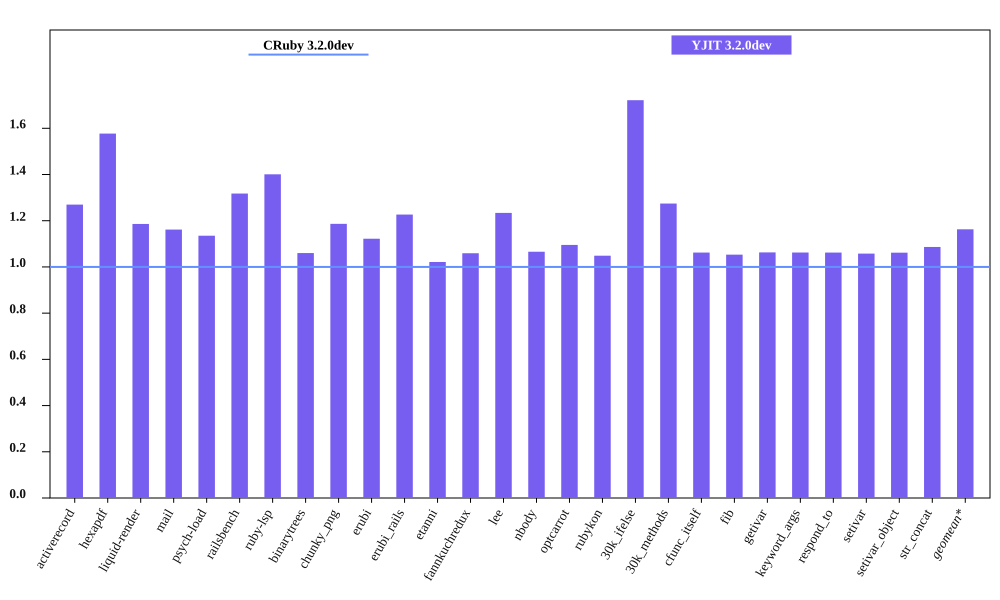

Data behind this chart, as committed beside it:
bench, CRuby 3.2.0dev mem (MiB), YJIT 3.2.0dev mem (MiB), Inline Code, Outlined Code, YJIT Mem overhead
activerecord, 63.78, 80.98, 3, 3
hexapdf, 246.5, 388.7, 2, 2
liquid-render, 29.87, 35.42, 1, 1
mail, 48.93, 56.84, 2, 2
psych-load, 37.3, 42.34, 1, 1
railsbench, 100.2, 132.1, 6, 6
ruby-lsp, 94.1, 131.8, 6, 6
binarytrees, 29.71, 31.5, 1, 1
chunky_png, 38.82, 46.05, 1, 1
erubi, 110.6, 124.1, 1, 1
erubi_rails, 100.4, 123.2, 5, 5
etanni, 127.1, 129.8, 1, 1
fannkuchredux, 24.52, 25.97, 1, 1
lee, 33.32, 41.11, 1, 1
nbody, 24.47, 26.08, 1, 1
optcarrot, 58.79, 64.38, 1, 1
rubykon, 59.17, 62.04, 1, 1
30k_ifelse, 66.23, 114, 5, 5
30k_methods, 56.36, 71.82, 2, 2
cfunc_itself, 24.38, 25.89, 1, 1
fib, 24.32, 25.62, 1, 1
getivar, 24.35, 25.88, 1, 1
keyword_args, 24.3, 25.81, 1, 1
respond_to, 24.38, 25.9, 1, 1
setivar, 24.52, 25.93, 1, 1
setivar_object, 24.32, 25.82, 1, 1
str_concat, 107.1, 116.3, 1, 1
